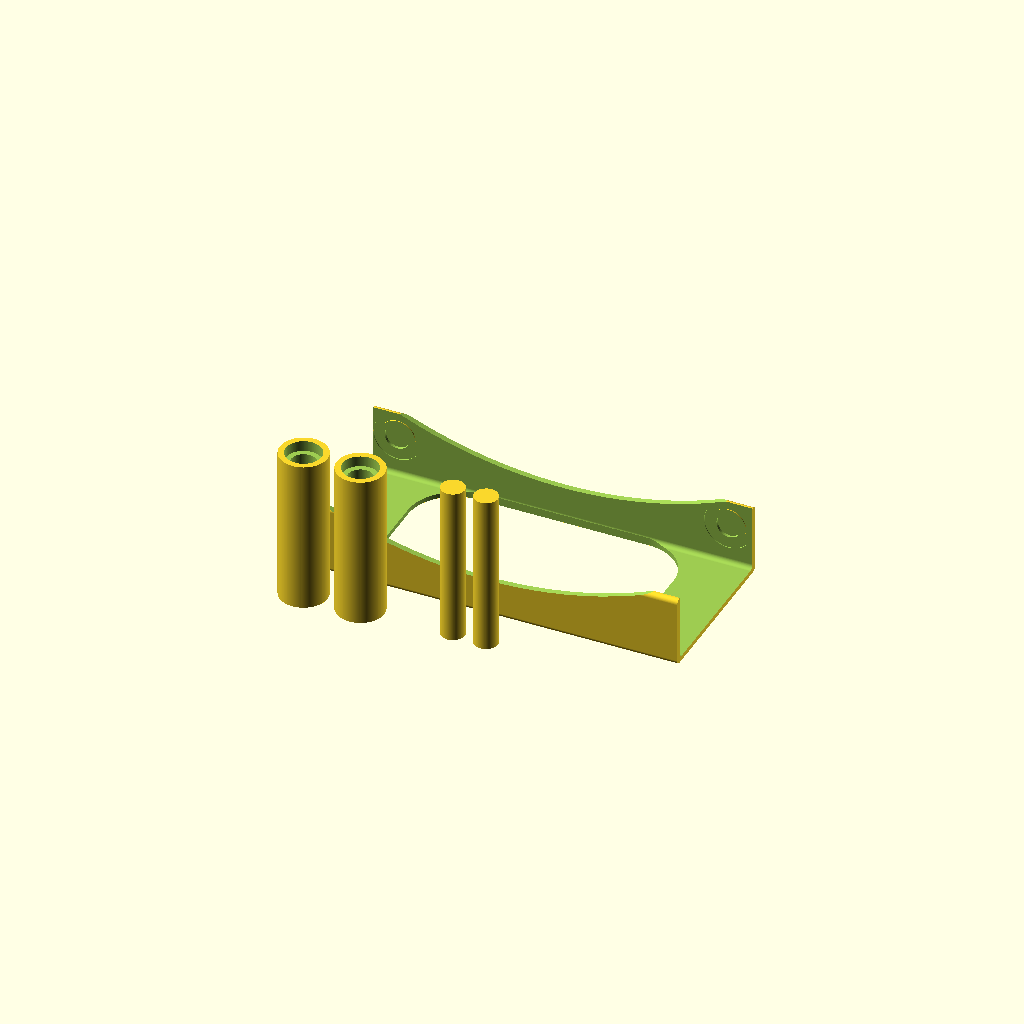
Cell 1: rendered with the file's own defaults.
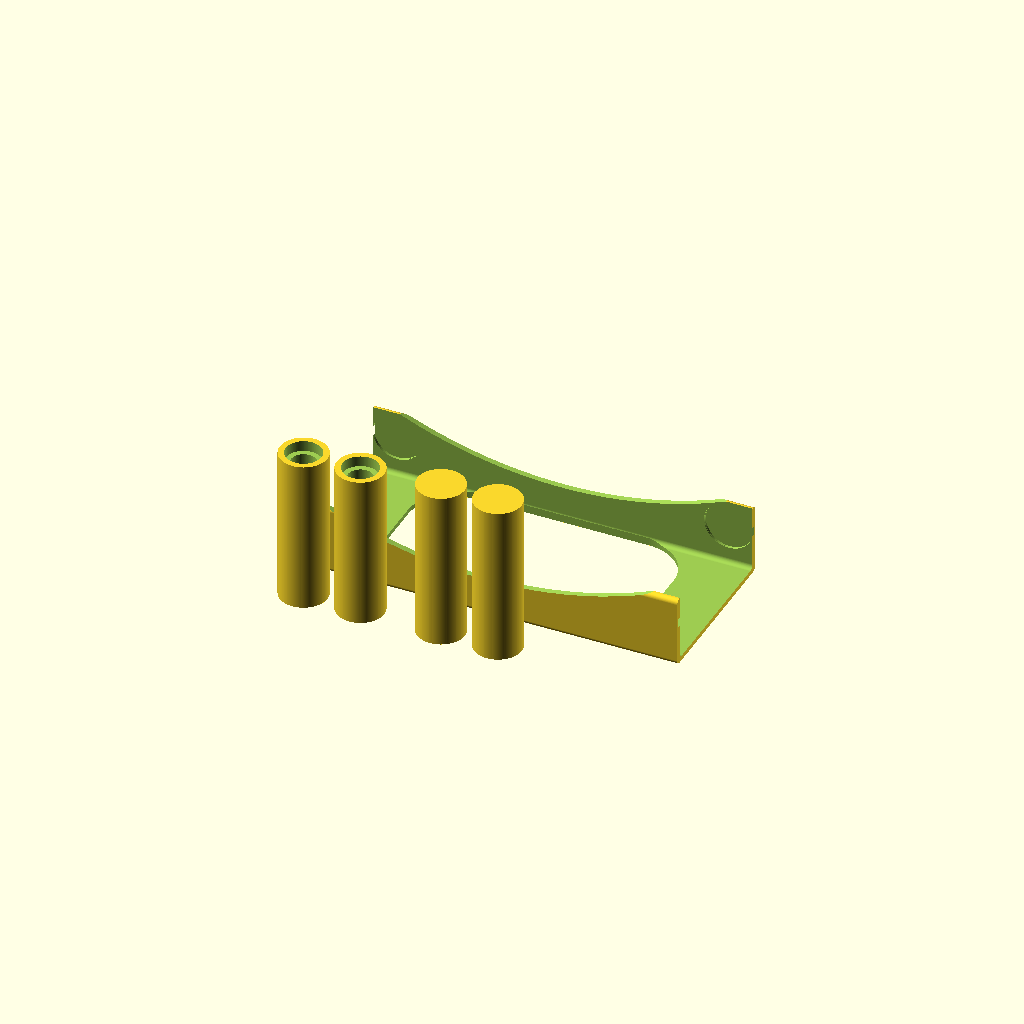
Cell 2: the same model with axis_d = 20.
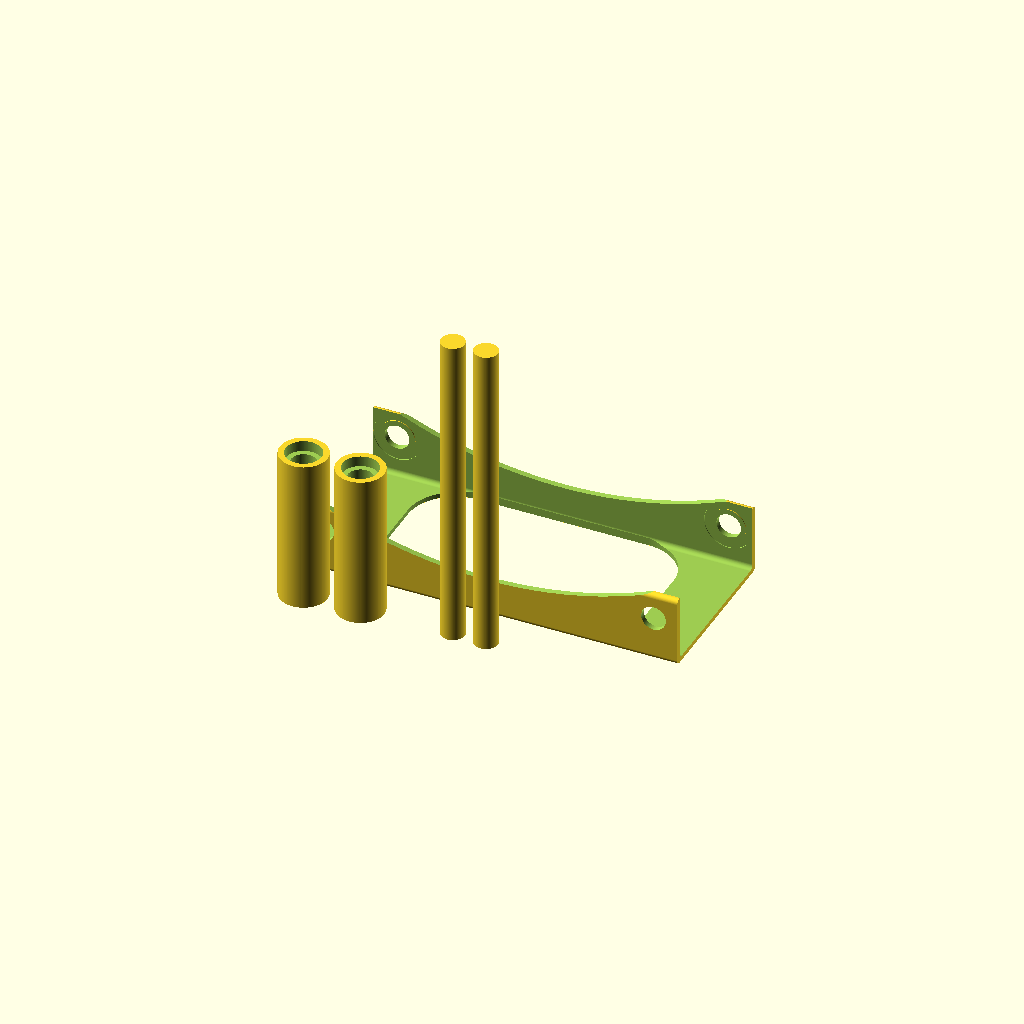
Cell 3: the same model with axis_h = 136.
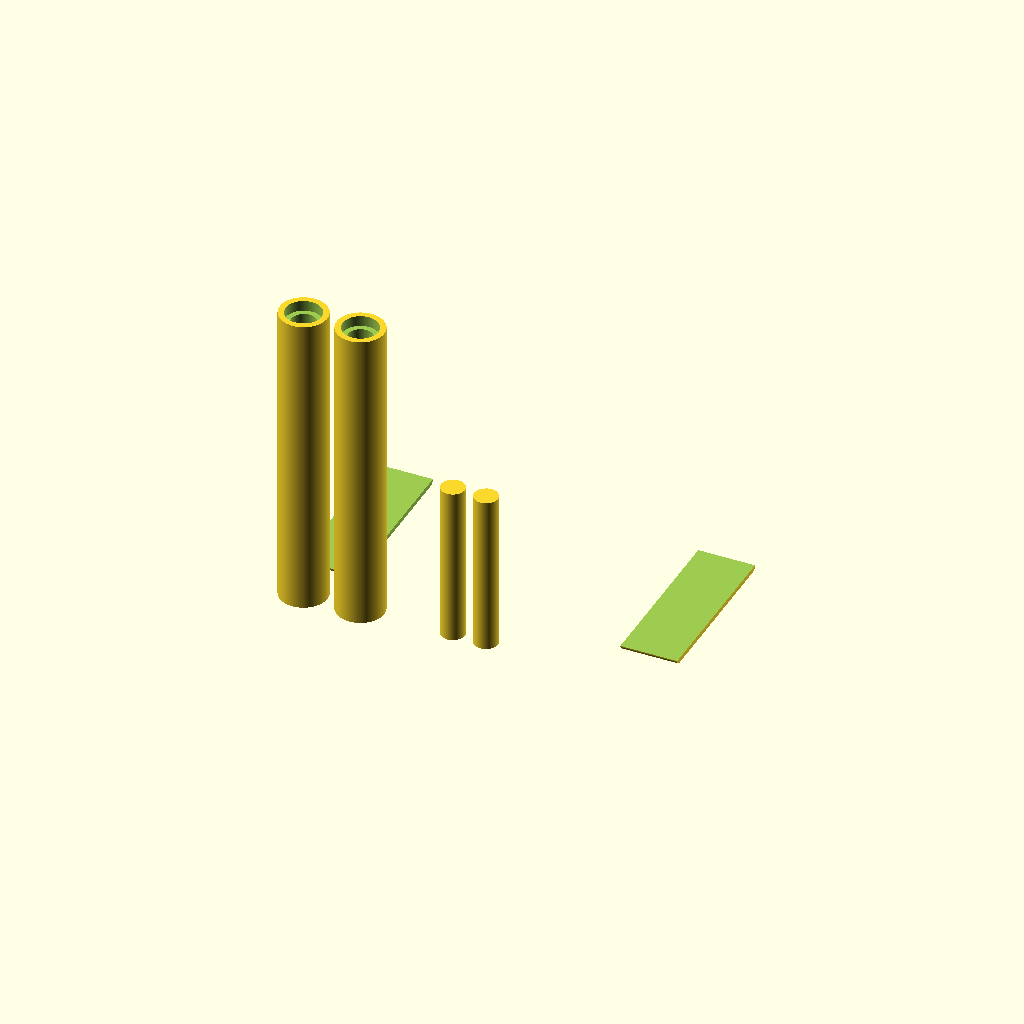
Cell 4: the same model with container_h = 131.
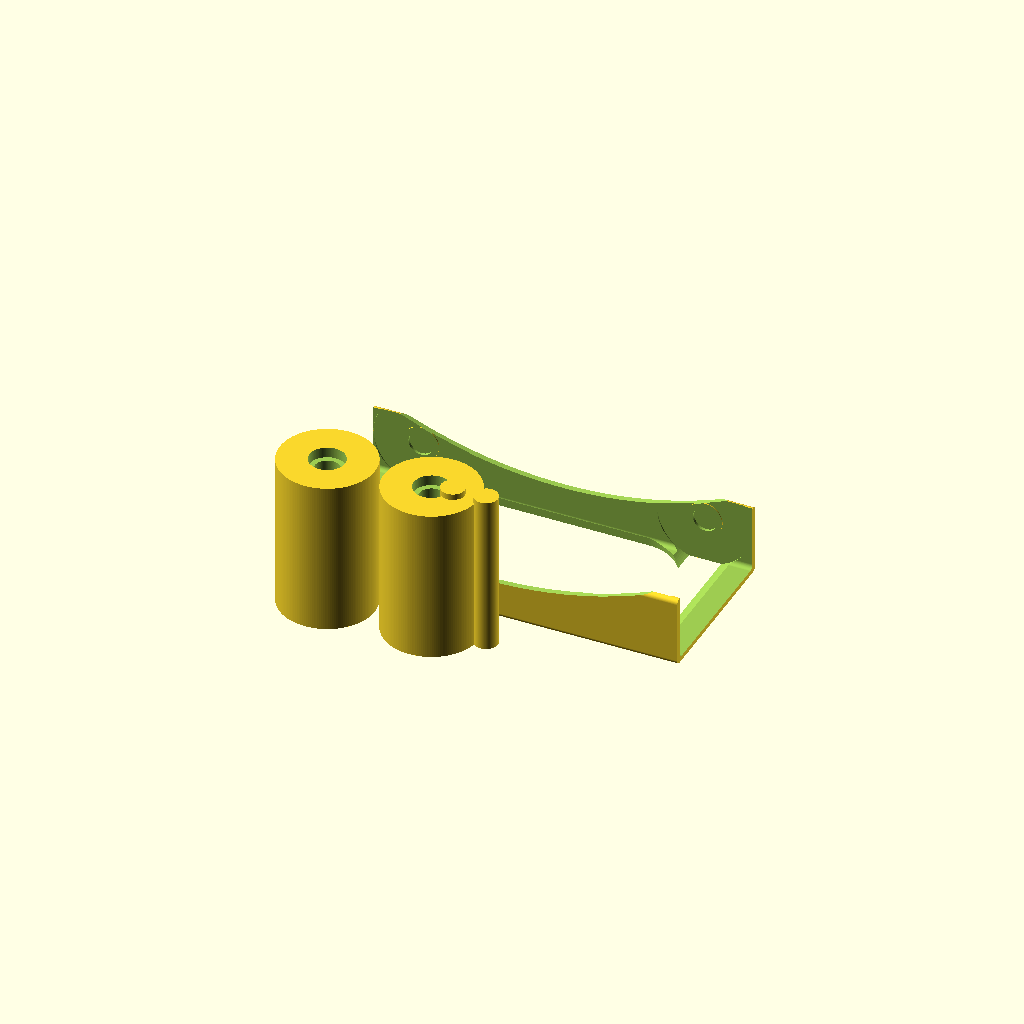
Cell 5: the same model with container_od = 40.
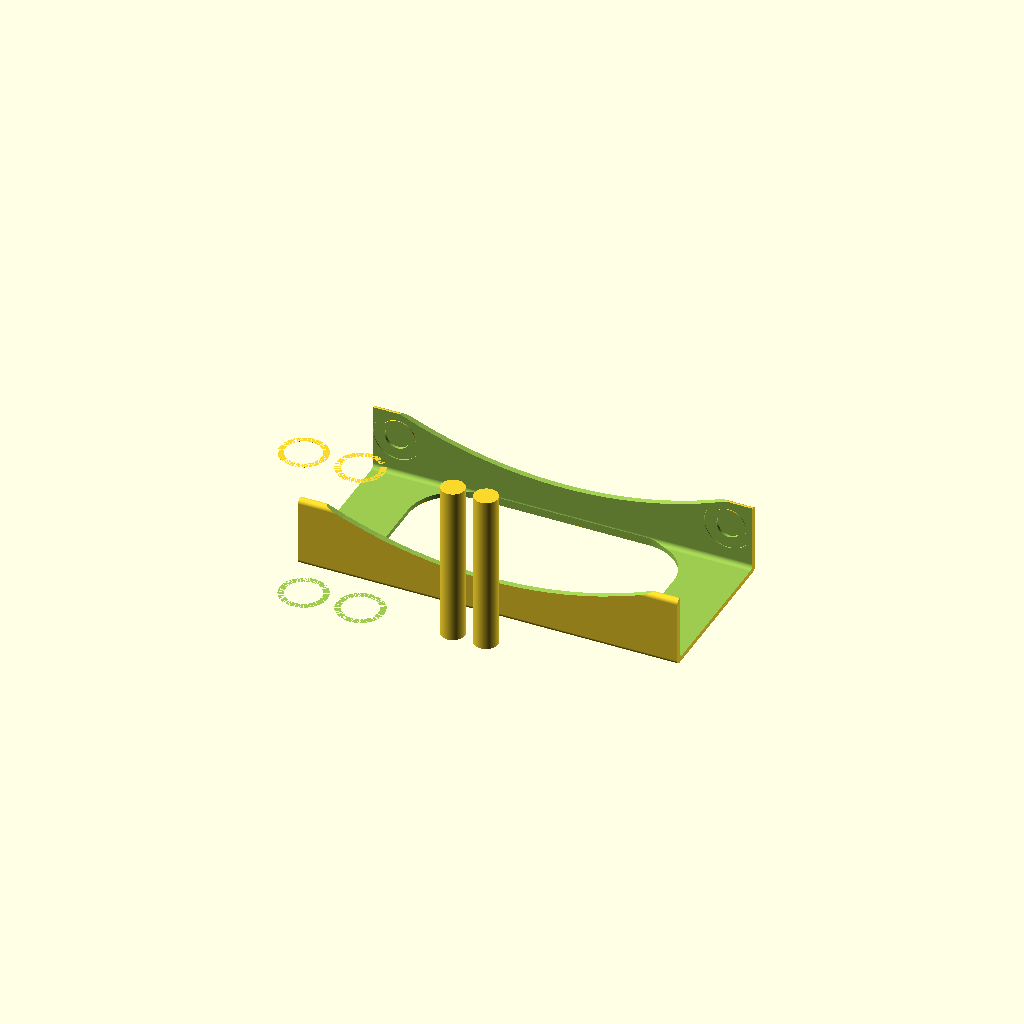
Cell 6 — container_id set to 21, the other parameters unchanged.
One fixed orthographic camera (rotation 55°, 0°, 25°; colour scheme Cornfield) for every cell.
The OpenSCAD source (inputs/thingiverse/files/thing-1038733/spool-holder-v3.scad):
$fn=150; 

// Diameter of the axis (mm)
axis_d = 10;

// Total height of the axis (mm)
axis_h = 68;

// Total height of the axis container (mm)
container_h = 65.5;

// Outer diameter of the axis container (mm)
container_od = 20;

// Inner diameter of the axis container (mm)
container_id = 10.5;

// Diameter of the clearing for bearings (on both ends) (mm)
bearing_d = 15;

// Depth of the clearing (mm)
bearing_h = 4.5;

// Width of the mount stand (mm)
mount_w = 70.5;

// Length of the mount stand (mm)
mount_l = 160;

// Height of the mount stand (mm)
mount_h = 30;

// Rounding radius of the mount stand (mm)
mount_r = 2;

// Distance of the center of the axis cutout from the bottom of mount stand (mm)
mount_axis_z = 19;

// Height of the mount plate (mm)
mount_plate_h = 2;

// Diameter of the mount plate (mm)
mount_plate_d = 25;

// Height of the mount plate nose (mm)
mount_nose_h = (axis_h - container_h) / 2 - 0.5;

// Outer diameter of the mount plate nose (mm)
mount_nose_od = axis_d + 5;

// Inner diameter of the mount plate nose (mm)
mount_nose_id = axis_d + 0.5;

module outeraxis() {
	difference() {
		cylinder(h = container_h, r = container_od/2);
		translate([0,0,-.02]) cylinder(h = bearing_h, r = bearing_d/2);
		translate([0,0,container_h-bearing_h+.02]) cylinder(h = bearing_h, r = bearing_d/2);
		cylinder(h = container_h, r = container_id/2);
	}
}

module axis() {
	cylinder(h = axis_h, r = axis_d/2);
}

module roundedRect(size, radius) {
	x = size[0]-radius; y = size[1]-radius; z = size[2];
	linear_extrude(height=z)
	hull() {
		// place 4 circles in the corners, with the given radius
		translate([(-x/2)+(radius/2), (-y/2)+(radius/2), 0])
		circle(r=radius);

		translate([(x/2)-(radius/2), (-y/2)+(radius/2), 0])
		circle(r=radius);

		translate([(-x/2)+(radius/2), (y/2)-(radius/2), 0])
		circle(r=radius);

		translate([(x/2)-(radius/2), (y/2)-(radius/2), 0])
		circle(r=radius);
	}
}

module mount() {
	clearing_l = mount_l + 0.5;
	clearing_w = container_h + 0.2;
	clearing_h = mount_h;

	midclear_w = container_h;
	midclear_l = mount_l*0.7;
	midclear_r = 20;

	axis_y = (mount_w-axis_h)/2;
	cut_r = container_od/2+0.2;
	cut_h = container_h+1;

	difference() {
		// Basic shape;
		translate([0,mount_w/2,mount_h/2]) rotate([90,0,90])
			roundedRect(size = [mount_w,mount_h,mount_l], radius = mount_r);
		translate([-0.1,clearing_w/2+(mount_w-clearing_w)/2,clearing_h/2+mount_r])
			rotate([90,0,90])
			roundedRect(size = [clearing_w,clearing_h,clearing_l], radius = mount_r);
		translate([mount_l/2,mount_w+0.1,mount_l*1.1+16]) rotate([90,0,0])
			cylinder(h = mount_w+0.5, r = mount_l*1.1);

		// Axis cutouts.
		translate([container_od/2,axis_h+axis_y,mount_axis_z])
			rotate([90,0,0])
			cylinder(h = axis_h+0.2, r = axis_d/2+0.2);
		translate([mount_l-container_od/2,axis_h+axis_y,mount_axis_z])
			rotate([90,0,0])
			cylinder(h = axis_h+0.2, r = axis_d/2+0.2);

		// Outer axis cutouts.
		translate([cut_r,cut_h+(mount_w-cut_h)/2,mount_axis_z])
			rotate([90,0,0])
			difference() {
				cylinder(h = cut_h, r = cut_r);
				cylinder(h = cut_h+0.2, r = bearing_d/2-0.1);
			}
		translate([mount_l-cut_r,cut_h+(mount_w-cut_h)/2,mount_axis_z])
			rotate([90,0,0])
			difference() {
				cylinder(h = cut_h, r = cut_r);
				cylinder(h = cut_h+0.2, r = bearing_d/2-0.1);
			}

		// One large cutout...
		translate([midclear_l/2+(mount_l-midclear_l)/2,midclear_w/2+(mount_w-midclear_w)/2,-0.1])
			roundedRect(size = [midclear_l,midclear_w,mount_h], radius = midclear_r);

		// ...or two smaller ones.
		//translate([midclear_l/4+(mount_l-midclear_l)/2-5,midclear_w/2+(mount_w-midclear_w)/2,-0.1])
		//	roundedRect(size = [midclear_l/2,midclear_w,mount_h], radius = midclear_r);
		//translate([midclear_l/4+mount_l/2+5,midclear_w/2+(mount_w-midclear_w)/2,-0.1])
		//	roundedRect(size = [midclear_l/2,midclear_w,mount_h], radius = midclear_r);
	}
}

module mountplate() {
	union() {
		cylinder(h = mount_plate_h, r = mount_plate_d/2);
		difference() {
			cylinder(h = mount_nose_h + mount_plate_h, r = mount_nose_od/2);
			translate([0,0,mount_plate_h+.005])
				cylinder(h = mount_nose_h, r = mount_nose_id/2);
			translate([3,-mount_nose_od/2,mount_plate_h+.005])
				cube(size = [mount_nose_od/2,mount_nose_od,mount_nose_h]);
		}
	}
}

translate([container_od/2,0,0]) outeraxis();
translate([container_od*1.5+4,0,0]) outeraxis();

translate([mount_l/2 + axis_d/2 + 2,0,0]) axis();
translate([mount_l/2 - axis_d/2 - 2,0,0]) axis();

//translate([mount_l - mount_plate_d/2,0,0]) mountplate();
//translate([mount_l - mount_plate_d - 4 - mount_plate_d/2,0,0]) mountplate();

translate([0,mount_plate_d/2+4,0])
mount();
Customizer parameters (derived from the source; name, type, default, range or options):
axis_d: number, default 10
axis_h: number, default 68
container_h: number, default 65.5
container_od: number, default 20
container_id: number, default 10.5
bearing_d: number, default 15
bearing_h: number, default 4.5
mount_w: number, default 70.5
mount_l: number, default 160
mount_h: number, default 30
mount_r: number, default 2
mount_axis_z: number, default 19
mount_plate_h: number, default 2
mount_plate_d: number, default 25
